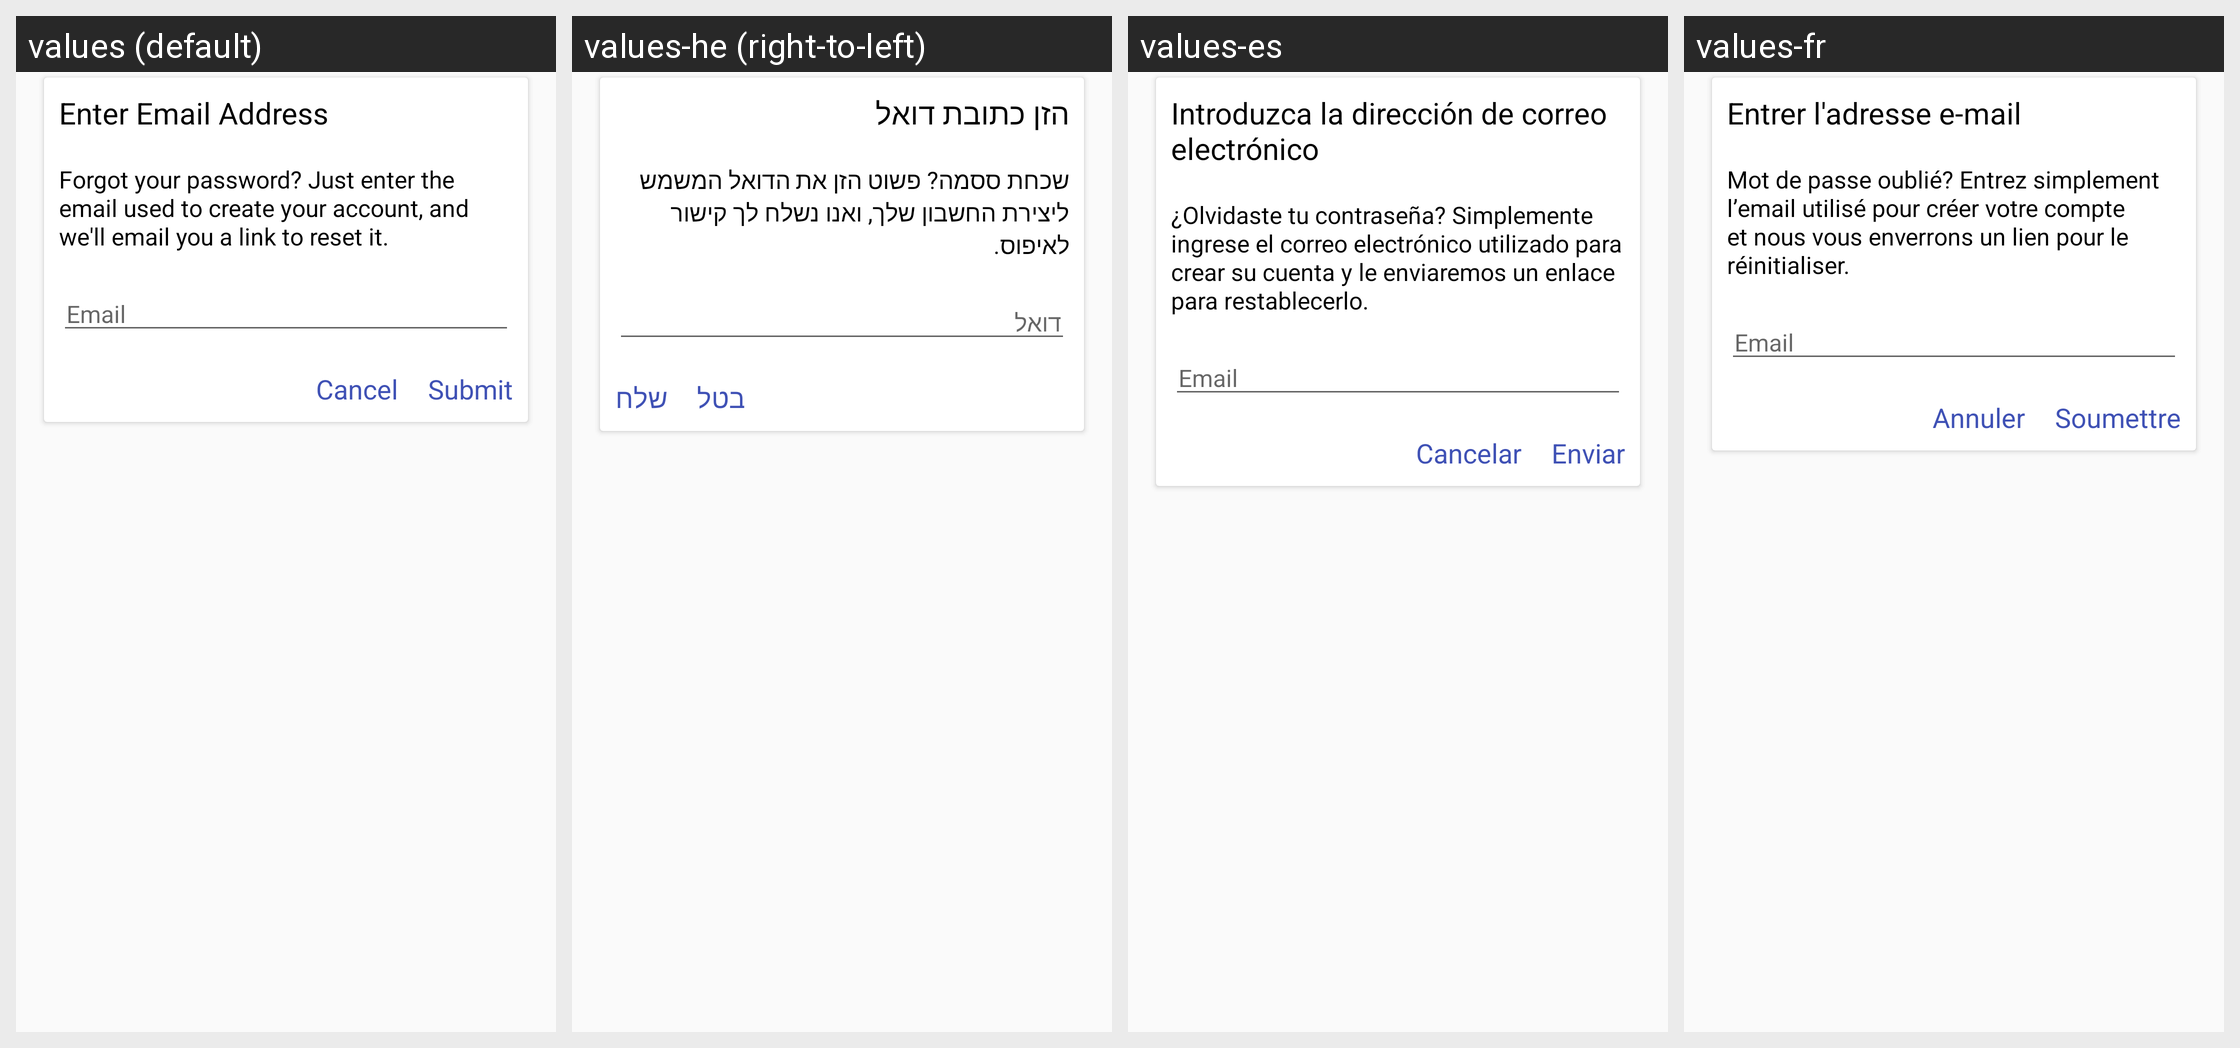

For this localized Android screen grid, give each drawn string resource with its value in every locale shown.
Android screen res/layout/forgot_password_dialog.xml rendered under 4 locales, left to right: values (default), values-he (right-to-left), values-es, values-fr. Device: Nexus 5 (rendered at 1080×1920; each locale shown at half size, 540×960, under a caption strip naming it); theme AppTheme.
Other locales in the repository, not shown: values-am, values-ar, values-bn, values-de, values-el, values-hi, values-hy, values-it, values-iw, values-ja, values-ko, values-nl, values-pl, values-pt, values-ru, values-sl, values-sv, values-tr, values-zh-rCN, values-zh-rTW.
Strings drawn on this screen, with the default value and each locale's value (text and hints the layout hard-codes, and strings that could not be matched under every locale, appear in the picture but are not listed):

enter_email_address
  values: Enter Email Address
  values-he: הזן כתובת דואל
  values-es: Introduzca la dirección de correo electrónico
  values-fr: Entrer l'adresse e-mail

forgot_password_enter_email_for_link
  values: Forgot your password? Just enter the email used to create your account, and we'll email you a link to reset it.
  values-he: שכחת ססמה? פשוט הזן את הדואל המשמש ליצירת החשבון שלך, ואנו נשלח לך קישור לאיפוס.
  values-es: ¿Olvidaste tu contraseña? Simplemente ingrese el correo electrónico utilizado para crear su cuenta y le enviaremos un enlace para restablecerlo.
  values-fr: Mot de passe oublié? Entrez simplement l’email utilisé pour créer votre compte et nous vous enverrons un lien pour le réinitialiser.

email
  values: Email
  values-he: דואל
  values-es: Email
  values-fr: Email

cancel
  values: Cancel
  values-he: בטל
  values-es: Cancelar
  values-fr: Annuler

submit
  values: Submit
  values-he: שלח
  values-es: Enviar
  values-fr: Soumettre
